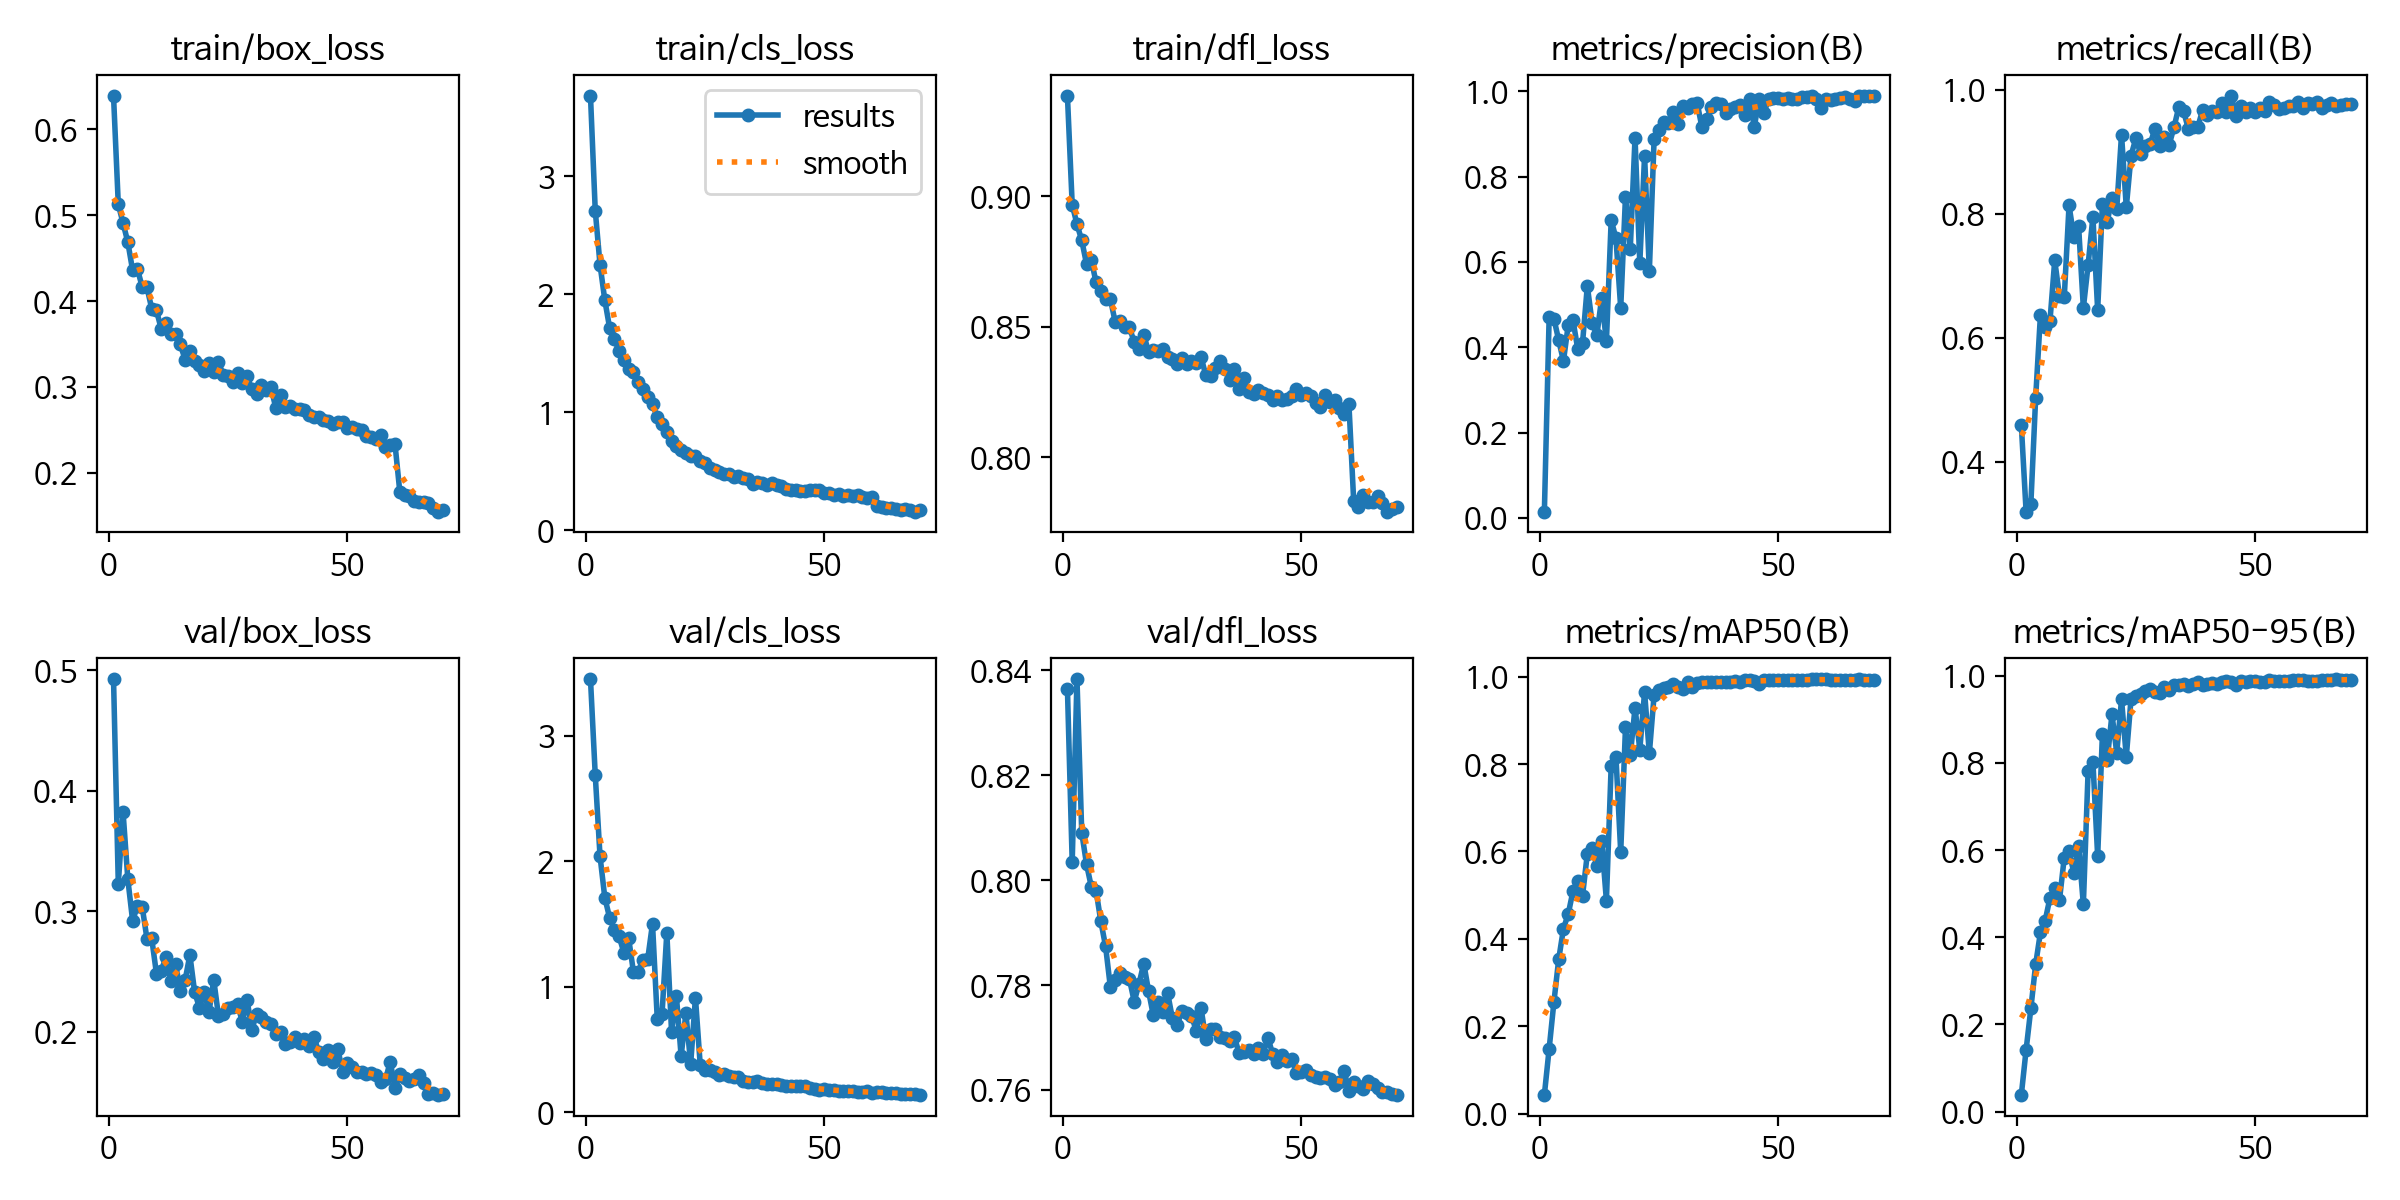

The table this chart was drawn from, first rows:
epoch, time, train/box_loss, train/cls_loss, train/dfl_loss, metrics/precision(B), metrics/recall(B), metrics/mAP50(B), metrics/mAP50-95(B), val/box_loss, val/cls_loss, val/dfl_loss, lr/pg0, lr/pg1, lr/pg2
1, 53.34, 0.639, 3.678, 0.9385, 0.01485, 0.4588, 0.04309, 0.03857, 0.4925, 3.453, 0.8365, 0.06751, 0.0003282, 0.0003282
2, 105.1, 0.5126, 2.708, 0.8969, 0.4708, 0.3199, 0.1484, 0.1415, 0.3227, 2.689, 0.8035, 0.0345, 0.0006522, 0.0006522
3, 157.6, 0.4907, 2.25, 0.8893, 0.4669, 0.3328, 0.2556, 0.2369, 0.3821, 2.042, 0.8383, 0.00148, 0.0009667, 0.0009667
4, 210.3, 0.4685, 1.95, 0.8831, 0.4165, 0.5029, 0.3529, 0.3376, 0.3264, 1.711, 0.8091, 0.0009576, 0.0009576, 0.0009576
5, 261.9, 0.4358, 1.717, 0.8741, 0.3678, 0.636, 0.4234, 0.4111, 0.292, 1.551, 0.8031, 0.0009434, 0.0009434, 0.0009434
6, 314.1, 0.4374, 1.617, 0.8757, 0.4524, 0.6171, 0.4568, 0.4385, 0.3041, 1.454, 0.7988, 0.0009293, 0.0009293, 0.0009293
7, 365.8, 0.4166, 1.521, 0.8671, 0.4633, 0.6268, 0.5096, 0.4903, 0.3038, 1.402, 0.798, 0.0009151, 0.0009151, 0.0009151
8, 417.8, 0.416, 1.438, 0.8637, 0.3953, 0.7247, 0.532, 0.5135, 0.2772, 1.271, 0.7922, 0.000901, 0.000901, 0.000901
9, 469.7, 0.3913, 1.368, 0.8607, 0.4103, 0.6667, 0.4989, 0.4859, 0.2775, 1.386, 0.7874, 0.0008869, 0.0008869, 0.0008869
10, 521.3, 0.3892, 1.34, 0.8607, 0.5433, 0.6656, 0.5944, 0.5828, 0.248, 1.119, 0.7796, 0.0008727, 0.0008727, 0.0008727
11, 572.6, 0.3673, 1.26, 0.852, 0.458, 0.8133, 0.609, 0.5979, 0.2506, 1.121, 0.781, 0.0008586, 0.0008586, 0.0008586
12, 624.8, 0.3744, 1.193, 0.8523, 0.4277, 0.7628, 0.5669, 0.5484, 0.2619, 1.213, 0.7823, 0.0008444, 0.0008444, 0.0008444
13, 676.1, 0.3612, 1.125, 0.8499, 0.5151, 0.7802, 0.625, 0.6096, 0.2421, 1.221, 0.7815, 0.0008303, 0.0008303, 0.0008303
14, 727.4, 0.3615, 1.066, 0.8498, 0.4135, 0.6481, 0.4876, 0.4753, 0.2563, 1.502, 0.7811, 0.0008161, 0.0008161, 0.0008161
15, 777.5, 0.3494, 0.9586, 0.8441, 0.6977, 0.7176, 0.7959, 0.7825, 0.2341, 0.7409, 0.7769, 0.000802, 0.000802, 0.000802
16, 828.9, 0.3318, 0.8965, 0.8416, 0.6559, 0.795, 0.8168, 0.8032, 0.2427, 0.7826, 0.7802, 0.0007879, 0.0007879, 0.0007879
17, 879.7, 0.342, 0.831, 0.8468, 0.4918, 0.6445, 0.5984, 0.586, 0.2636, 1.43, 0.7841, 0.0007737, 0.0007737, 0.0007737
18, 929.9, 0.3296, 0.7529, 0.8405, 0.7531, 0.8156, 0.8839, 0.8673, 0.2328, 0.6349, 0.7789, 0.0007596, 0.0007596, 0.0007596
19, 981.8, 0.3257, 0.7171, 0.841, 0.6302, 0.7872, 0.8197, 0.807, 0.22, 0.9294, 0.7742, 0.0007454, 0.0007454, 0.0007454
20, 1032, 0.3188, 0.682, 0.8409, 0.8912, 0.8245, 0.9287, 0.9117, 0.2332, 0.4452, 0.7768, 0.0007313, 0.0007313, 0.0007313
21, 1084, 0.3279, 0.6514, 0.8414, 0.5966, 0.8082, 0.8332, 0.8234, 0.2159, 0.7902, 0.7749, 0.0007171, 0.0007171, 0.0007171
22, 1136, 0.3172, 0.6288, 0.8383, 0.8491, 0.9275, 0.9644, 0.946, 0.2432, 0.3835, 0.7785, 0.000703, 0.000703, 0.000703
23, 1188, 0.3286, 0.6306, 0.8375, 0.5784, 0.8104, 0.8244, 0.8143, 0.213, 0.9122, 0.7736, 0.0006889, 0.0006889, 0.0006889
24, 1239, 0.314, 0.5861, 0.8358, 0.8885, 0.8938, 0.9586, 0.9478, 0.215, 0.3761, 0.7724, 0.0006747, 0.0006747, 0.0006747
25, 1290, 0.3121, 0.5708, 0.8381, 0.91, 0.9213, 0.9687, 0.954, 0.2195, 0.3321, 0.775, 0.0006606, 0.0006606, 0.0006606
26, 1340, 0.3058, 0.5298, 0.8358, 0.9269, 0.8965, 0.9732, 0.9576, 0.2205, 0.3389, 0.7747, 0.0006464, 0.0006464, 0.0006464
27, 1392, 0.3165, 0.5101, 0.8369, 0.926, 0.9084, 0.9758, 0.9645, 0.2226, 0.3195, 0.7742, 0.0006323, 0.0006323, 0.0006323
28, 1443, 0.3048, 0.4936, 0.8361, 0.9514, 0.9121, 0.9823, 0.9702, 0.2082, 0.2926, 0.7713, 0.0006181, 0.0006181, 0.0006181
29, 1493, 0.3124, 0.4807, 0.8385, 0.9224, 0.937, 0.9764, 0.9628, 0.226, 0.303, 0.7756, 0.000604, 0.000604, 0.000604
30, 1544, 0.2972, 0.4739, 0.8314, 0.9651, 0.909, 0.9716, 0.9611, 0.2017, 0.2886, 0.7697, 0.0005899, 0.0005899, 0.0005899
31, 1594, 0.2922, 0.4533, 0.8313, 0.9603, 0.9241, 0.987, 0.9749, 0.215, 0.2826, 0.7716, 0.0005757, 0.0005757, 0.0005757
32, 1645, 0.3021, 0.4588, 0.8343, 0.9705, 0.9115, 0.9773, 0.9676, 0.212, 0.2754, 0.7716, 0.0005616, 0.0005616, 0.0005616
33, 1696, 0.2965, 0.4449, 0.8368, 0.9737, 0.9393, 0.9862, 0.9779, 0.2082, 0.2513, 0.7701, 0.0005474, 0.0005474, 0.0005474
34, 1747, 0.2994, 0.432, 0.8338, 0.917, 0.9717, 0.9874, 0.9788, 0.2059, 0.238, 0.7699, 0.0005333, 0.0005333, 0.0005333
35, 1799, 0.2757, 0.3886, 0.8297, 0.9361, 0.9652, 0.9877, 0.9806, 0.1976, 0.2361, 0.7693, 0.0005191, 0.0005191, 0.0005191
36, 1850, 0.2902, 0.4107, 0.834, 0.9622, 0.9372, 0.9877, 0.9772, 0.1997, 0.2458, 0.7701, 0.000505, 0.000505, 0.000505
37, 1900, 0.2765, 0.3975, 0.8263, 0.9715, 0.9402, 0.9879, 0.9804, 0.1894, 0.2334, 0.767, 0.0004909, 0.0004909, 0.0004909
38, 1950, 0.2772, 0.3855, 0.8303, 0.9703, 0.94, 0.9887, 0.9848, 0.1916, 0.2254, 0.7672, 0.0004767, 0.0004767, 0.0004767
39, 2001, 0.2746, 0.3973, 0.8248, 0.9479, 0.9672, 0.988, 0.9801, 0.1958, 0.2273, 0.7676, 0.0004626, 0.0004626, 0.0004626
40, 2052, 0.2747, 0.3883, 0.824, 0.9583, 0.9585, 0.9873, 0.9803, 0.1903, 0.2246, 0.7669, 0.0004484, 0.0004484, 0.0004484
41, 2103, 0.273, 0.3726, 0.8258, 0.9632, 0.966, 0.9903, 0.9846, 0.1935, 0.2176, 0.768, 0.0004343, 0.0004343, 0.0004343
42, 2153, 0.2671, 0.3498, 0.8248, 0.9683, 0.9645, 0.9877, 0.982, 0.1878, 0.2107, 0.7668, 0.0004201, 0.0004201, 0.0004201
43, 2203, 0.265, 0.3406, 0.8239, 0.9454, 0.9777, 0.992, 0.9848, 0.1959, 0.2099, 0.77, 0.000406, 0.000406, 0.000406
44, 2254, 0.265, 0.3405, 0.822, 0.9823, 0.9643, 0.9925, 0.9871, 0.183, 0.2064, 0.7669, 0.0003919, 0.0003919, 0.0003919
45, 2304, 0.2614, 0.3337, 0.8235, 0.9166, 0.9898, 0.9904, 0.9857, 0.1772, 0.2041, 0.7653, 0.0003777, 0.0003777, 0.0003777
46, 2355, 0.2605, 0.3369, 0.822, 0.9825, 0.9571, 0.9831, 0.9784, 0.1851, 0.2036, 0.7667, 0.0003636, 0.0003636, 0.0003636
47, 2405, 0.2567, 0.3414, 0.8222, 0.9482, 0.9741, 0.9918, 0.9872, 0.1751, 0.1895, 0.7654, 0.0003494, 0.0003494, 0.0003494
48, 2457, 0.2585, 0.3385, 0.8236, 0.9829, 0.9633, 0.9928, 0.9863, 0.1858, 0.186, 0.7659, 0.0003353, 0.0003353, 0.0003353
49, 2507, 0.2587, 0.3383, 0.826, 0.984, 0.9701, 0.9923, 0.9879, 0.1669, 0.1794, 0.7632, 0.0003211, 0.0003211, 0.0003211
50, 2558, 0.2515, 0.3131, 0.8239, 0.985, 0.9635, 0.9926, 0.9886, 0.1736, 0.1835, 0.7634, 0.000307, 0.000307, 0.000307
51, 2609, 0.2533, 0.3139, 0.8245, 0.9822, 0.9708, 0.9927, 0.9866, 0.1707, 0.1744, 0.7638, 0.0002929, 0.0002929, 0.0002929
52, 2659, 0.2504, 0.3023, 0.8235, 0.9853, 0.9663, 0.992, 0.9868, 0.1667, 0.1746, 0.7629, 0.0002787, 0.0002787, 0.0002787
53, 2710, 0.25, 0.3076, 0.821, 0.9827, 0.9794, 0.9926, 0.9903, 0.1663, 0.1693, 0.7625, 0.0002646, 0.0002646, 0.0002646
54, 2761, 0.2423, 0.2912, 0.8192, 0.9808, 0.9754, 0.9924, 0.9878, 0.1647, 0.1686, 0.7623, 0.0002504, 0.0002504, 0.0002504
55, 2811, 0.2413, 0.2971, 0.8237, 0.9864, 0.9685, 0.9929, 0.988, 0.1656, 0.1668, 0.7624, 0.0002363, 0.0002363, 0.0002363
56, 2862, 0.2398, 0.2916, 0.8212, 0.9864, 0.9706, 0.9927, 0.9889, 0.1641, 0.1642, 0.7622, 0.0002221, 0.0002221, 0.0002221
57, 2912, 0.2444, 0.3037, 0.8221, 0.9878, 0.9743, 0.9936, 0.9891, 0.1583, 0.1589, 0.7609, 0.000208, 0.000208, 0.000208
58, 2962, 0.2297, 0.2788, 0.819, 0.9813, 0.9738, 0.9937, 0.9913, 0.1603, 0.1583, 0.7615, 0.0001939, 0.0001939, 0.0001939
59, 3013, 0.2323, 0.2712, 0.8167, 0.9606, 0.9807, 0.9943, 0.9913, 0.1751, 0.1654, 0.7636, 0.0001797, 0.0001797, 0.0001797
60, 3064, 0.233, 0.2828, 0.8202, 0.983, 0.9705, 0.9936, 0.9906, 0.153, 0.1542, 0.7599, 0.0001656, 0.0001656, 0.0001656
... 10 more rows
